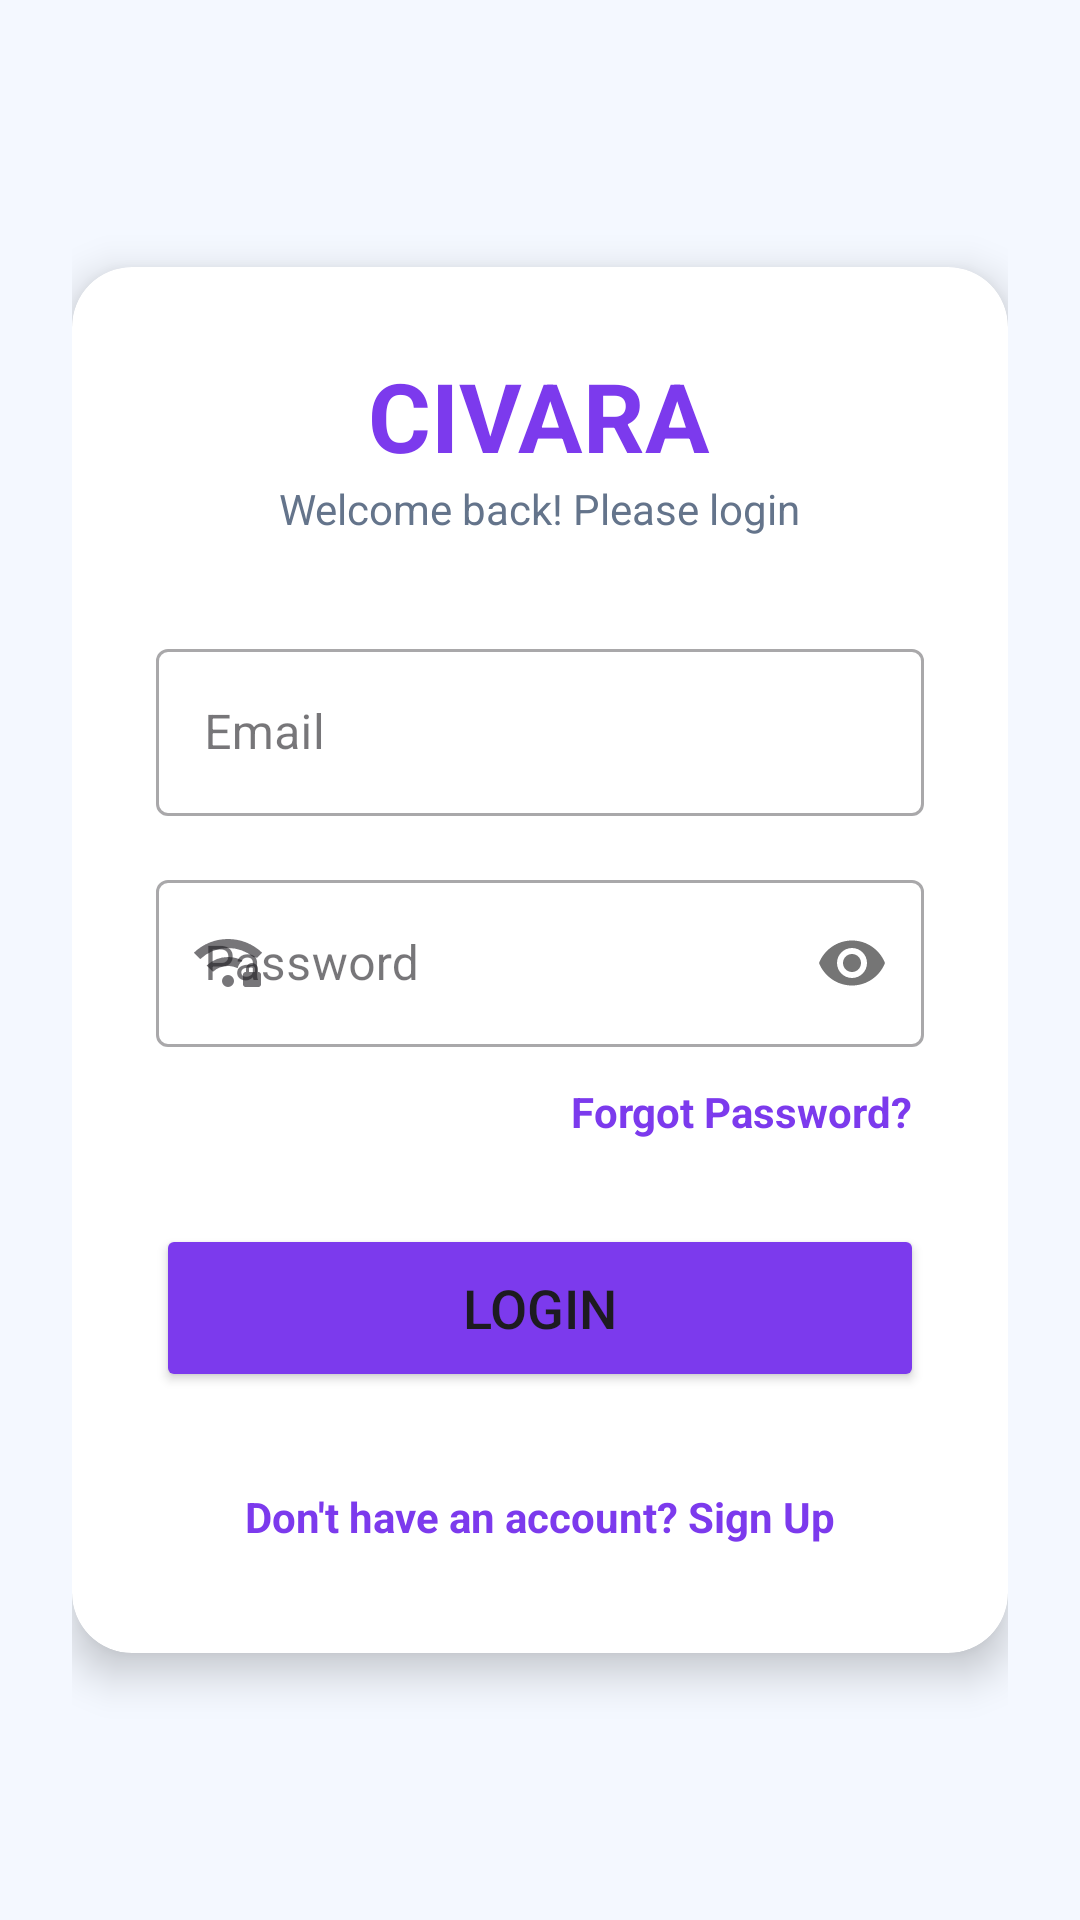

Layout XML and referenced resources for this Android screen:
<!-- AndroidManifest.xml: application theme Theme.CIVARA -->
<!-- res/layout/activity_login.xml -->
<?xml version="1.0" encoding="utf-8"?>
<LinearLayout xmlns:android="http://schemas.android.com/apk/res/android"
    xmlns:app="http://schemas.android.com/apk/res-auto"
    xmlns:tools="http://schemas.android.com/tools"
    android:layout_width="match_parent"
    android:layout_height="match_parent"
    android:background="@color/app_background"
    android:gravity="center"
    android:orientation="vertical"
    android:padding="24dp"
    tools:context=".LoginActivity">

    <androidx.cardview.widget.CardView
        android:layout_width="match_parent"
        android:layout_height="wrap_content"
        app:cardCornerRadius="20dp"
        app:cardElevation="8dp"
        app:cardBackgroundColor="@color/white">




        <LinearLayout
            android:layout_width="match_parent"
            android:layout_height="wrap_content"
            android:orientation="vertical"
            android:padding="28dp">

            <TextView
                android:layout_width="wrap_content"
                android:layout_height="wrap_content"
                android:layout_gravity="center"
                android:text="@string/app_name_styled"
                android:textColor="@color/colorPrimary"
                android:textSize="32sp"
                android:textStyle="bold" />

            <TextView
                android:layout_width="wrap_content"
                android:layout_height="wrap_content"
                android:layout_gravity="center"
                android:layout_marginBottom="32dp"
                android:text="@string/login_welcome_message"
                android:textColor="@color/text_secondary"
                android:textSize="14sp" />

            <com.google.android.material.textfield.TextInputLayout
                android:id="@+id/tilLoginEmail"
                style="@style/Widget.MaterialComponents.TextInputLayout.OutlinedBox"
                android:layout_width="match_parent"
                android:layout_height="wrap_content"
                android:hint="@string/hint_email"
                app:startIconContentDescription="@string/desc_email_icon"
                app:startIconDrawable="@drawable/ic_email">

                <com.google.android.material.textfield.TextInputEditText
                    android:id="@+id/etLoginEmail"
                    android:layout_width="match_parent"
                    android:layout_height="wrap_content"
                    android:inputType="textEmailAddress" />
            </com.google.android.material.textfield.TextInputLayout>

            <com.google.android.material.textfield.TextInputLayout
                android:id="@+id/tilLoginPassword"
                style="@style/Widget.MaterialComponents.TextInputLayout.OutlinedBox"
                android:layout_width="match_parent"
                android:layout_height="wrap_content"
                android:layout_marginTop="16dp"
                android:hint="@string/hint_password"
                app:passwordToggleEnabled="true"
                app:startIconContentDescription="@string/desc_password_icon"
                app:startIconDrawable="@drawable/ic_lock">

                <com.google.android.material.textfield.TextInputEditText
                    android:id="@+id/etLoginPassword"
                    android:layout_width="match_parent"
                    android:layout_height="wrap_content"
                    android:inputType="textPassword" />
            </com.google.android.material.textfield.TextInputLayout>

            <TextView
                android:id="@+id/tvForgotPassword"
                android:layout_width="wrap_content"
                android:layout_height="wrap_content"
                android:layout_gravity="end"
                android:layout_marginTop="8dp"
                android:background="?attr/selectableItemBackground"
                android:clickable="true"
                android:focusable="true"
                android:padding="4dp"
                android:text="@string/action_forgot_password"
                android:textColor="@color/colorPrimary"
                android:textStyle="bold" />

            
            <Button
                android:id="@+id/btnLogin"
                android:layout_width="match_parent"
                android:layout_height="56dp"
                android:layout_marginTop="24dp"
                android:text="@string/action_login"
                android:textSize="18sp"
                app:backgroundTint="@color/colorPrimary" />
            

            <ProgressBar
                android:id="@+id/loginProgressBar"
                style="?android:attr/progressBarStyle"
                android:layout_width="wrap_content"
                android:layout_height="wrap_content"
                android:layout_gravity="center"
                android:layout_marginTop="16dp"
                android:visibility="gone"
                tools:visibility="visible"/>

            <TextView
                android:id="@+id/tvSignupLink"
                android:layout_width="wrap_content"
                android:layout_height="wrap_content"
                android:layout_gravity="center"
                android:layout_marginTop="24dp"
                android:background="?attr/selectableItemBackground"
                android:clickable="true"
                android:focusable="true"
                android:padding="8dp"
                android:text="@string/prompt_sign_up"
                android:textColor="@color/colorPrimary"
                android:textStyle="bold" />

        </LinearLayout>
    </androidx.cardview.widget.CardView>
</LinearLayout>
<!-- resources referenced by this layout -->
<resources>
  <color name="app_background">#F4F8FF</color>
  <color name="colorPrimary">#7C3AED</color>
  <color name="text_secondary">#64748B</color>
  <color name="white">#FFFFFF</color>
  <!-- drawable ic_lock (drawable) -->
  <vector xmlns:android="http://schemas.android.com/apk/res/android" android:height="24dp" android:tint="#000000" android:viewportHeight="960" android:viewportWidth="960" android:width="24dp">
        
      <path android:fillColor="@android:color/white" android:pathData="M714,800Q700,800 690,790Q680,780 680,766L680,634Q680,620 690,610Q700,600 714,600L720,600L720,560Q720,527 743.5,503.5Q767,480 800,480Q833,480 856.5,503.5Q880,527 880,560L880,600L886,600Q900,600 910,610Q920,620 920,634L920,766Q920,780 910,790Q900,800 886,800L714,800ZM760,600L840,600L840,560Q840,543 828.5,531.5Q817,520 800,520Q783,520 771.5,531.5Q760,543 760,560L760,600ZM480,800Q447,800 423.5,776.5Q400,753 400,720Q400,687 423.5,663.5Q447,640 480,640Q513,640 536.5,663.5Q560,687 560,720Q560,753 536.5,776.5Q513,800 480,800ZM109,429L24,344Q116,255 234,207.5Q352,160 480,160Q608,160 726,207.5Q844,255 936,344L868,412Q857,408 844.5,406Q832,404 820,402Q748,342 661,311Q574,280 480,280Q376,280 280,318.5Q184,357 109,429ZM278,598L194,514Q253,459 326.5,429.5Q400,400 480,400Q531,400 579,412Q627,424 672,447Q648,467 632.5,493.5Q617,520 608,549Q578,535 545.5,527.5Q513,520 480,520Q423,520 371.5,540Q320,560 278,598Z"/>
      
  </vector>
  <string name="action_forgot_password">Forgot Password?</string>
  <string name="action_login">Login</string>
  <string name="app_name_styled">CIVARA</string>
  <string name="desc_email_icon">Email icon</string>
  <string name="desc_password_icon">Password icon</string>
  <string name="hint_email">Email</string>
  <string name="hint_password">Password</string>
  <string name="login_welcome_message">Welcome back! Please login</string>
  <string name="prompt_sign_up">Don\'t have an account? Sign Up</string>
  <style name="Theme.CIVARA" parent="Base.Theme.CIVARA" />
  <style name="Base.Theme.CIVARA" parent="Theme.Material3.DayNight.NoActionBar">
          <item name="colorPrimary">@color/colorPrimary</item>
          <item name="android:windowBackground">@color/app_background</item>
  
          <item name="android:statusBarColor">#F8FAFC</item>
          <item name="android:windowLightStatusBar" tools:targetApi="m">true</item>
      </style>
</resources>
